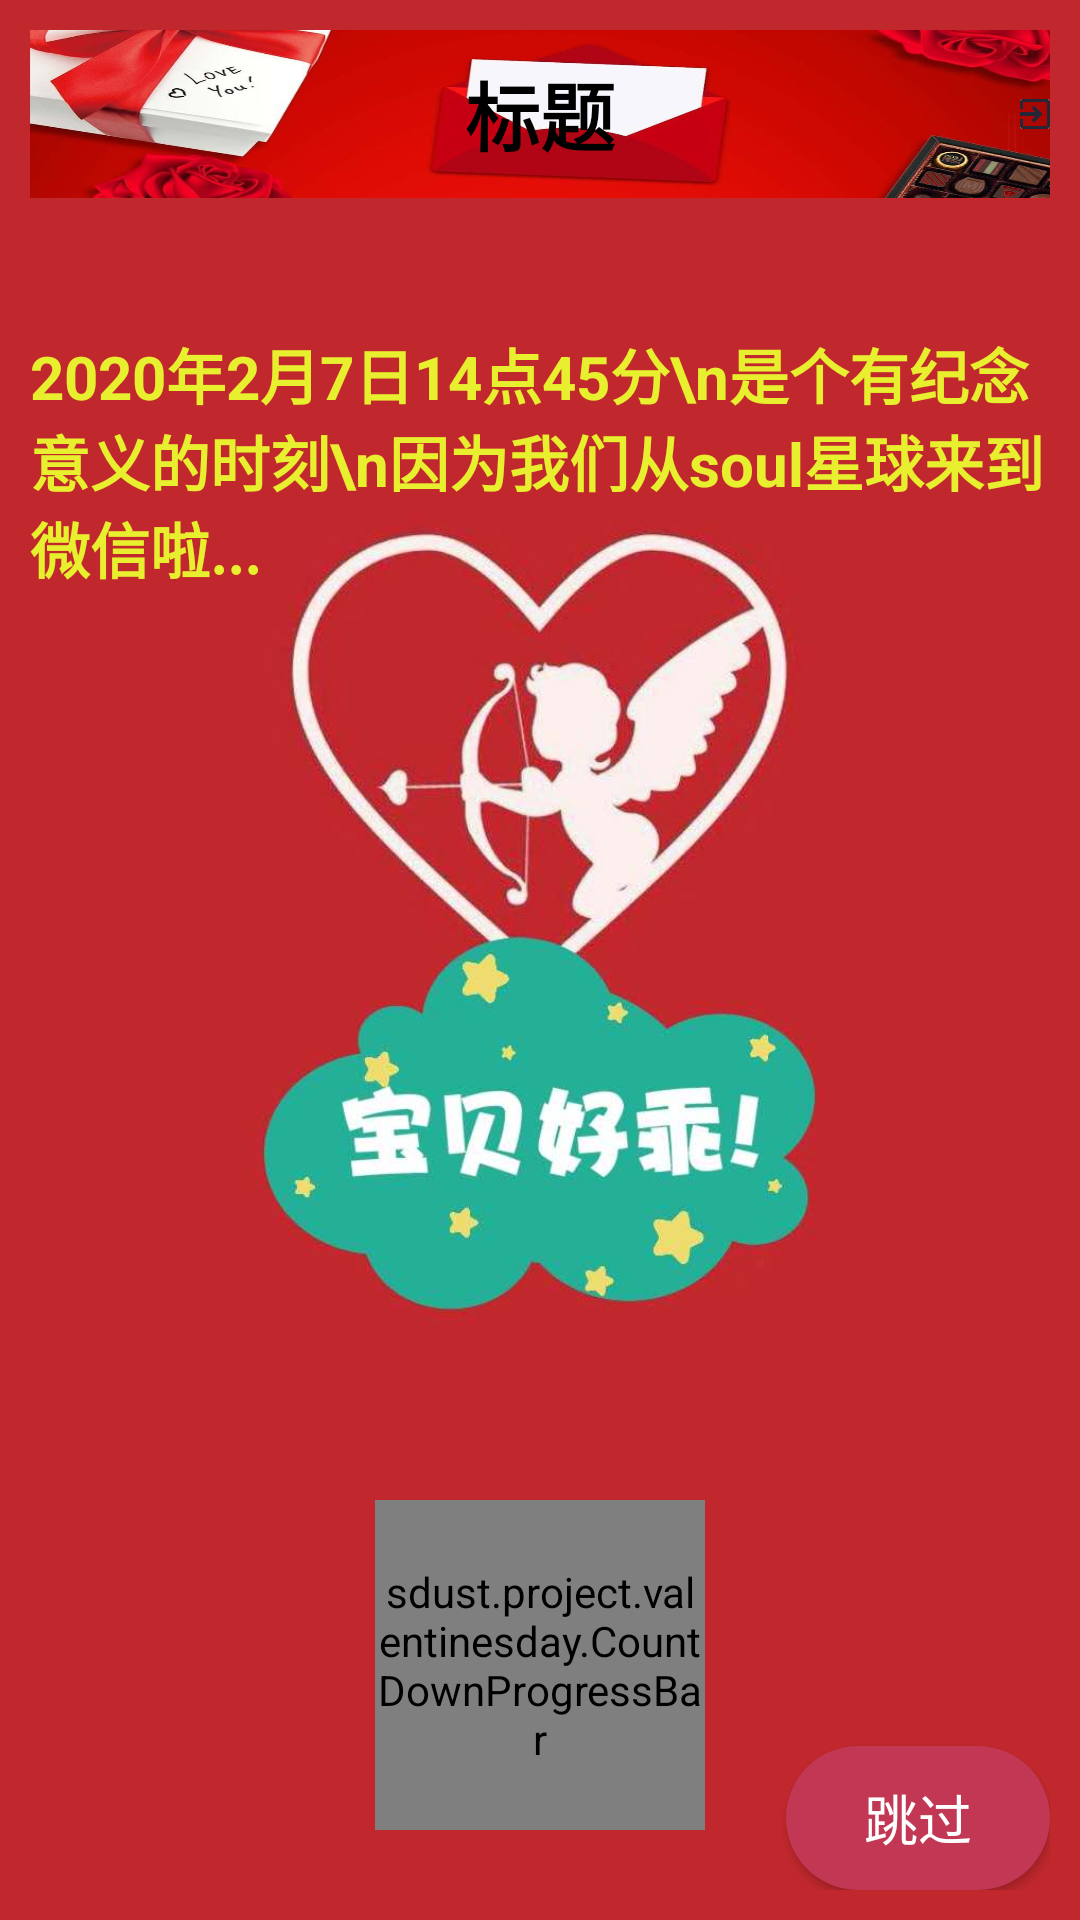

Produce the Android XML layout that renders to this screen, including the resource entries it uses.
<!-- AndroidManifest.xml: application theme AppTheme -->
<!-- res/layout/activity_main.xml -->
<?xml version="1.0" encoding="utf-8"?>
<android.support.constraint.ConstraintLayout xmlns:android="http://schemas.android.com/apk/res/android"
    xmlns:app="http://schemas.android.com/apk/res-auto"
    xmlns:tools="http://schemas.android.com/tools"
    android:layout_width="match_parent"
    android:layout_height="match_parent"
    tools:context=".MainActivity">

    <RelativeLayout
        android:layout_width="match_parent"
        android:layout_height="match_parent"
        android:background="@drawable/baby"
        android:orientation="vertical"
        android:padding="10dp"
        tools:layout_editor_absoluteX="-25dp"
        tools:layout_editor_absoluteY="16dp">

        <Button
            android:id="@+id/btn_loginIn"
            android:layout_width="wrap_content"
            android:layout_height="wrap_content"
            android:layout_above="@+id/cpb_countdown"
            android:layout_alignParentRight="true"
            android:layout_alignParentBottom="true"
            android:background="@drawable/login_buttonstyle"
            android:text="跳过"
            android:textColor="#FFFFFF"
            android:textSize="18dp"
          />

        <TextView
            android:layout_width="wrap_content"
            android:layout_height="wrap_content"
            android:layout_centerHorizontal="true"
            android:layout_marginTop="100dp"
            android:text="2020年2月7日14点45分\n是个有纪念意义的时刻\n因为我们从soul星球来到微信啦..."
            android:textColor="#E8EF2E"
            android:textSize="20sp"
            android:textStyle="bold" />

        <include layout="@layout/noback_title_bar"></include>

        <sdust.project.valentinesday.CountDownProgressBar
            android:id="@+id/cpb_countdown"
            android:layout_width="110dp"
            android:layout_height="110dp"
            android:layout_alignParentBottom="true"
            android:layout_centerHorizontal="true"
            android:layout_gravity="center_horizontal"
            android:layout_marginTop="100dp"
            android:layout_marginBottom="20dp"
            app:countDown_centerTextColor="#EFEA28"
            app:countDown_centerTextSize="20dp"
            app:countDown_circleWidth="5dp"
            app:countDown_firstColor="#E5E3EF"
            app:countDown_isShowGradient="true"
            app:countDown_secondColor="#EDEF31" />

    </RelativeLayout>

</android.support.constraint.ConstraintLayout>
<!-- res/layout/noback_title_bar.xml (included above) -->
<?xml version="1.0" encoding="utf-8"?>
<RelativeLayout xmlns:android="http://schemas.android.com/apk/res/android"
    android:layout_width="match_parent"
    android:layout_height="56dp"
    android:background="@drawable/bar">

    <ImageView
        android:id="@+id/exitbutton"
        android:layout_marginTop="14dp"
        android:layout_width="22dp"
        android:layout_height="28dp"
        android:layout_alignParentLeft="true"
        android:layout_marginLeft="330dp"
        android:src="@drawable/exitbutton" />

    <TextView
        android:id="@+id/tv_title0"
        android:layout_width="wrap_content"
        android:layout_height="wrap_content"
        android:layout_gravity="center"
        android:layout_marginLeft="115dp"
        android:text="标题"
        android:layout_centerVertical="true"
        android:layout_centerHorizontal="true"
        android:textColor="#000000"
        android:textSize="25sp"
        android:textStyle="bold"/>

</RelativeLayout>
<!-- resources referenced by this layout -->
<resources>
  <!-- drawable baby: jpg bitmap (drawable-v24, 34824 bytes) -->
  <!-- drawable bar: jpg bitmap (drawable, 29178 bytes) -->
  <!-- drawable exitbutton: jpg bitmap (drawable, 56043 bytes) -->
  <!-- drawable login_buttonstyle (drawable-v24) -->
  <?xml version="1.0" encoding="utf-8"?>
  <selector xmlns:android="http://schemas.android.com/apk/res/android">
      <item android:state_pressed="false">
          <shape>
              
              <solid android:color="#C23854" />
              
              <corners android:radius="180dp" />
          </shape>
      </item>
  
  </selector>
  <style name="AppTheme" parent="Theme.AppCompat.Light.NoActionBar">
          
          <item name="colorPrimary">@color/colorPrimary</item>
          <item name="colorPrimaryDark">@color/colorPrimaryDark</item>
          <item name="colorAccent">@color/colorAccent</item>
      </style>
  <color name="colorPrimary">#008577</color>
  <color name="colorPrimaryDark">#00574B</color>
  <color name="colorAccent">#D81B60</color>
</resources>
